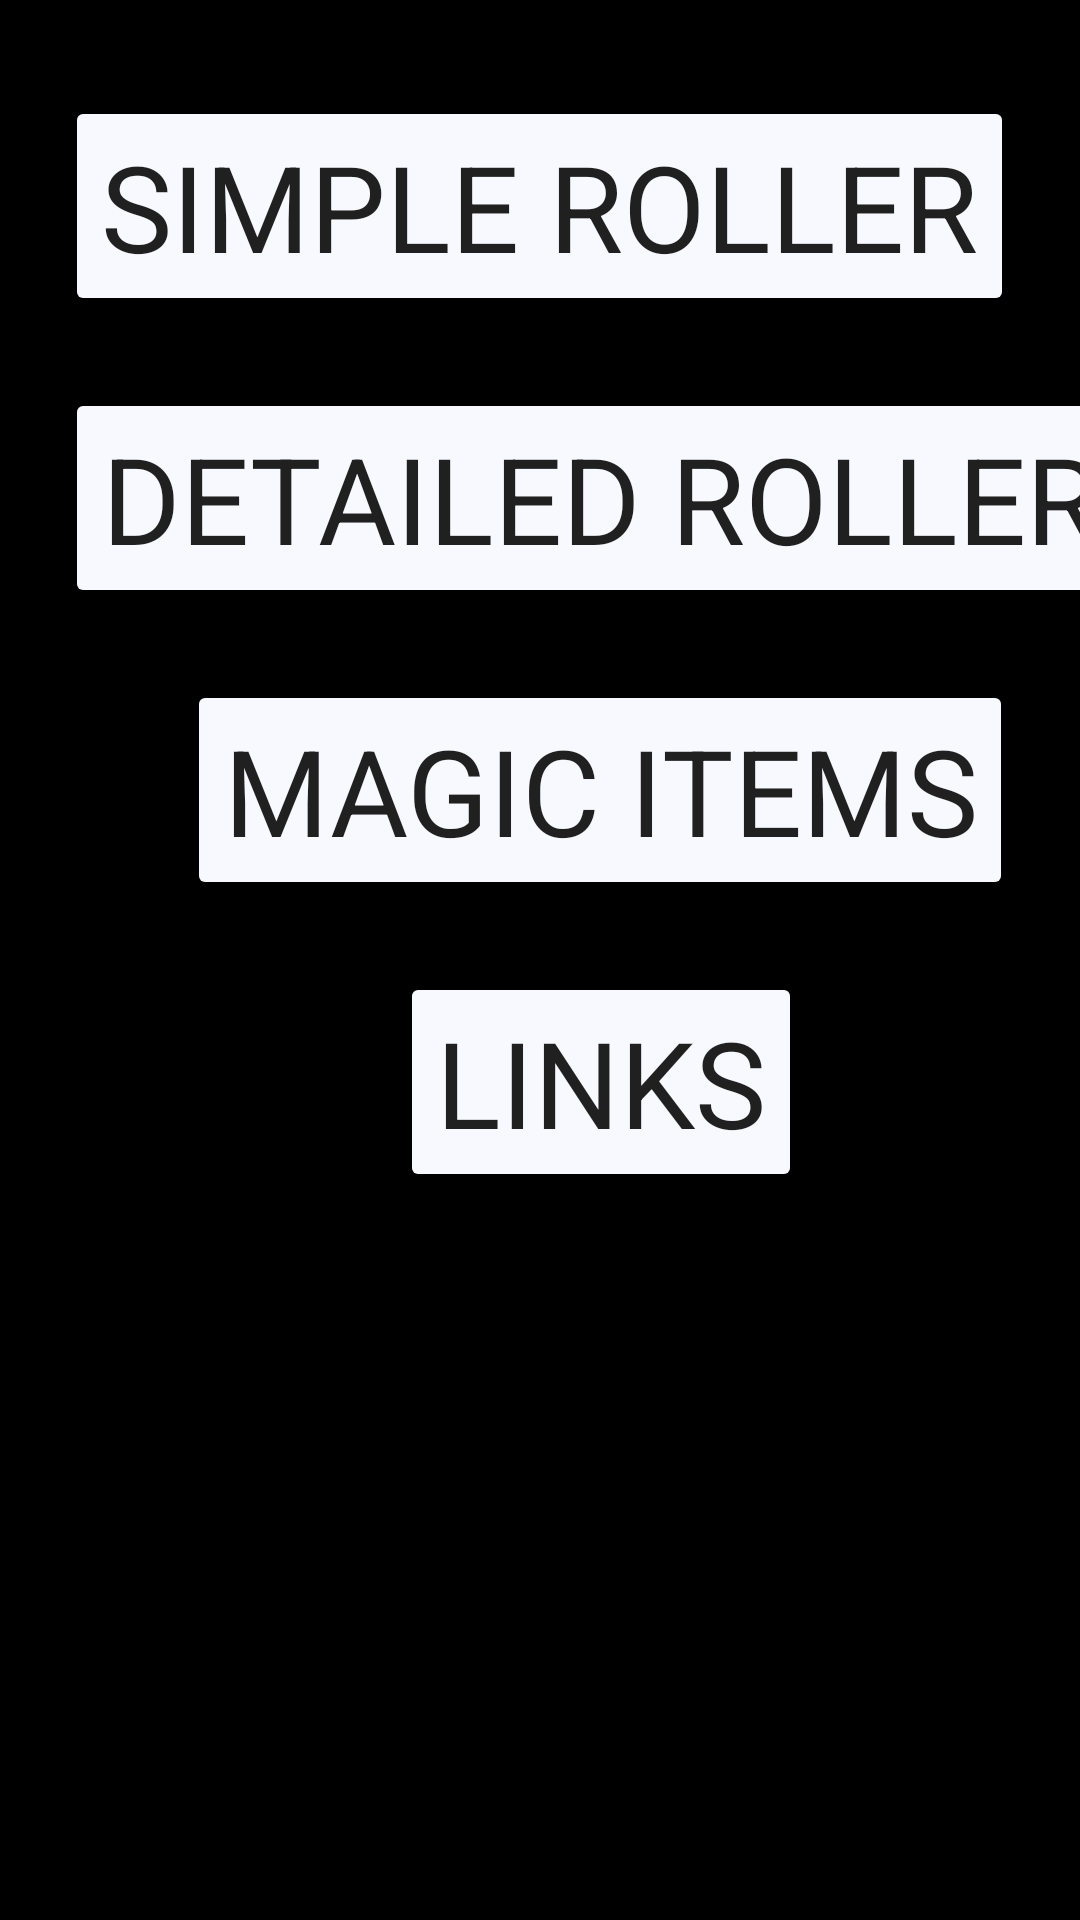

Android layout source for this screen:
<!-- AndroidManifest.xml: application theme Theme.PWCompanionApp -->
<!-- res/layout/activity_main.xml -->
<?xml version="1.0" encoding="utf-8"?>
<androidx.constraintlayout.widget.ConstraintLayout xmlns:android="http://schemas.android.com/apk/res/android"
    xmlns:app="http://schemas.android.com/apk/res-auto"
    xmlns:tools="http://schemas.android.com/tools"
    android:layout_width="match_parent"
    android:layout_height="match_parent"
    android:background="#000000"
    tools:context=".MainActivity">

    <Button
        android:id="@+id/btnBasic"
        style="@style/homeButtons"
        android:layout_width="wrap_content"
        android:layout_height="wrap_content"
        android:layout_marginTop="32dp"
        android:text="@string/btnRoll"
        app:layout_constraintEnd_toEndOf="parent"
        app:layout_constraintHorizontal_bias="0.494"
        app:layout_constraintStart_toStartOf="parent"
        app:layout_constraintTop_toTopOf="parent" />

    <Button
        android:id="@+id/btnDetail"
        style="@style/homeButtons"
        android:layout_width="wrap_content"
        android:layout_height="wrap_content"
        android:layout_marginTop="24dp"
        android:text="@string/btnPrintRoll"
        app:layout_constraintEnd_toEndOf="@+id/btnBasic"
        app:layout_constraintHorizontal_bias="0.0"
        app:layout_constraintStart_toStartOf="@+id/btnBasic"
        app:layout_constraintTop_toBottomOf="@+id/btnBasic" />

    <Button
        android:id="@+id/btnItems"
        style="@style/homeButtons"
        android:layout_width="wrap_content"
        android:layout_height="wrap_content"
        android:layout_marginTop="24dp"
        android:text="@string/btnMagicItems"
        app:layout_constraintEnd_toEndOf="@+id/btnDetail"
        app:layout_constraintStart_toStartOf="@+id/btnDetail"
        app:layout_constraintTop_toBottomOf="@+id/btnDetail" />

    <Button
        android:id="@+id/btnLinks"
        style="@style/homeButtons"
        android:layout_width="wrap_content"
        android:layout_height="wrap_content"
        android:layout_marginTop="24dp"
        android:text="@string/btnLinks"
        app:layout_constraintEnd_toEndOf="@+id/btnItems"
        app:layout_constraintHorizontal_bias="0.503"
        app:layout_constraintStart_toStartOf="@+id/btnItems"
        app:layout_constraintTop_toBottomOf="@+id/btnItems" />
</androidx.constraintlayout.widget.ConstraintLayout>
<!-- resources referenced by this layout -->
<resources>
  <string name="btnLinks">Links</string>
  <string name="btnMagicItems">Magic Items</string>
  <string name="btnPrintRoll">Detailed Roller</string>
  <string name="btnRoll">Simple Roller</string>
  <style name="homeButtons" parent="Widget.AppCompat.Button">
      <item name="android:textSize">40sp</item>
      <item name="fontFamily">@font/ebgaramond</item>
      <item name="backgroundTint">?attr/colorOnSecondary</item>
  </style>
  <style name="Theme.PWCompanionApp" parent="Theme.MaterialComponents.DayNight.DarkActionBar">
          
          <item name="colorPrimary">@color/primary</item>
          <item name="colorPrimaryVariant">@color/primaryVariant</item>
          <item name="colorOnPrimary">@color/onPrimary</item>
          
          <item name="colorSecondary">@color/secondary</item>
          <item name="colorSecondaryVariant">@color/secondaryVariant</item>
          <item name="colorOnSecondary">@color/onSecondary</item>
          
          <item name="android:statusBarColor" tools:targetApi="l">?attr/colorPrimaryVariant</item>
  
          
  
      </style>
  <color name="primary">#9B9A9C</color>
  <color name="primaryVariant">#3E3B39</color>
  <color name="onPrimary">#100C07</color>
  <color name="secondary">#3E3B39</color>
  <color name="secondaryVariant">#100C07</color>
  <color name="onSecondary">#F8F8FF</color>
</resources>
